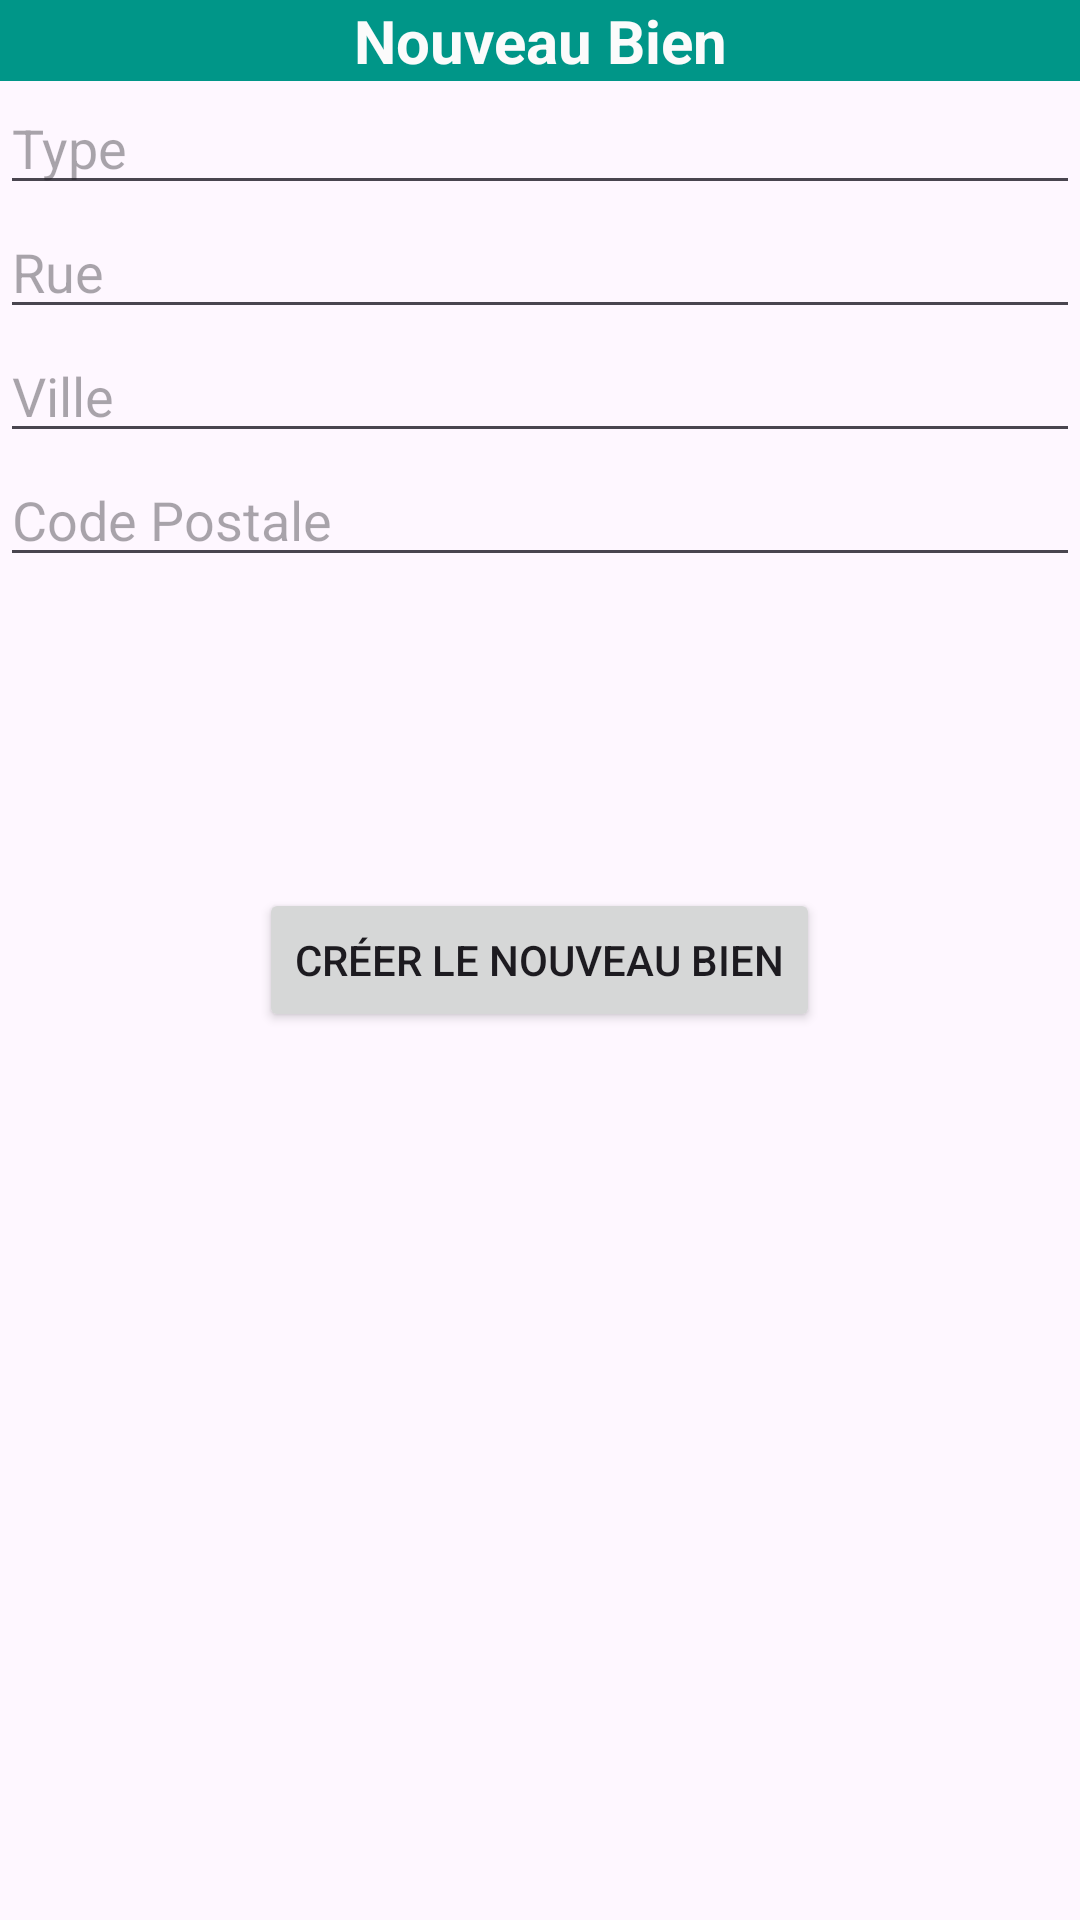

Android layout source for this screen:
<!-- AndroidManifest.xml: application theme Theme.Agence_Immobiliere -->
<!-- res/layout/fragment_bien_create_fragment.xml -->
<?xml version="1.0" encoding="utf-8"?>
<FrameLayout xmlns:android="http://schemas.android.com/apk/res/android"
    xmlns:tools="http://schemas.android.com/tools"
    android:layout_width="match_parent"
    android:layout_height="match_parent"
    tools:context=".ui.BienImmobilier.BienCreateFragment">

    <LinearLayout
        android:layout_width="match_parent"
        android:layout_height="wrap_content"
        android:orientation="vertical">

        
        <TextView
            android:id="@+id/tvTitle"
            android:layout_width="match_parent"
            android:layout_height="wrap_content"
            android:text="Nouveau Bien"
            android:background="#009688"
            android:gravity="center"
            android:textColor="#FBFBFB"
            android:textSize="20sp"
            android:textStyle="bold"/>

        

        <LinearLayout
            android:layout_width="match_parent"
            android:layout_height="match_parent"
            android:orientation="vertical">

            <EditText
                android:id="@+id/etType"
                android:layout_width="match_parent"
                android:layout_height="wrap_content"
                android:hint="Type" />

            <EditText
                android:id="@+id/etRue"
                android:layout_width="match_parent"
                android:layout_height="wrap_content"
                android:hint="Rue" />

            <EditText
                android:id="@+id/etVille"
                android:layout_width="match_parent"
                android:layout_height="wrap_content"
                android:hint="Ville" />

            <EditText
                android:id="@+id/etCodePostale"
                android:layout_width="match_parent"
                android:layout_height="wrap_content"
                android:hint="Code Postale" />

        </LinearLayout>


    </LinearLayout>

    <Button
        android:id="@+id/btnCreateBien"
        android:layout_width="wrap_content"
        android:layout_height="wrap_content"
        android:layout_gravity="center"
        android:text="Créer le nouveau bien" />

</FrameLayout>
<!-- resources referenced by this layout -->
<resources>
  <style name="Theme.Agence_Immobiliere" parent="Base.Theme.Agence_Immobiliere" />
  <style name="Base.Theme.Agence_Immobiliere" parent="Theme.Material3.DayNight.NoActionBar">
          
          
      </style>
</resources>
